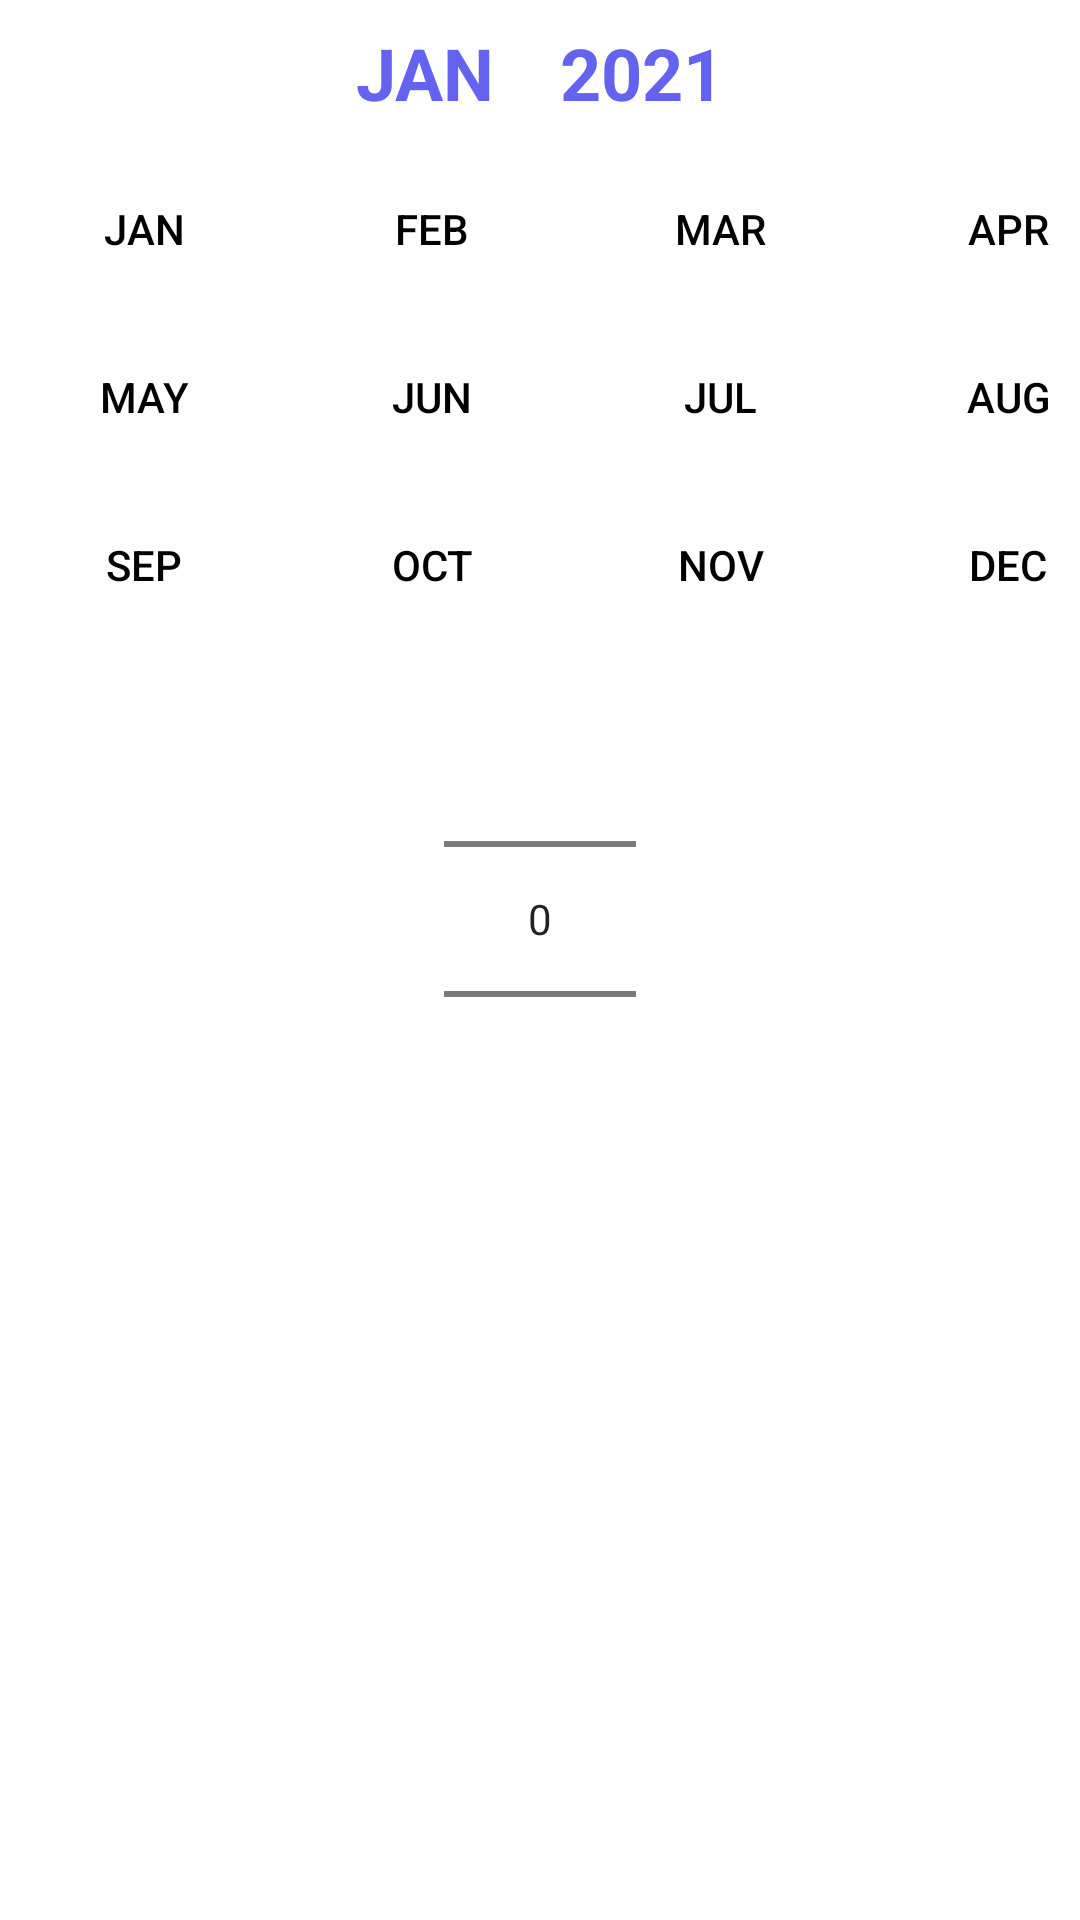

Here is an Android app screen rendered from its layout file. Give the layout XML and the strings, colors and styles it references.
<!-- AndroidManifest.xml: application theme Theme.NoCash -->
<!-- res/layout/month_year_picker_dialog.xml -->
<?xml version="1.0" encoding="utf-8"?>
<LinearLayout xmlns:android="http://schemas.android.com/apk/res/android"
    android:layout_width="match_parent"
    android:layout_height="wrap_content"
    android:orientation="vertical">

    <LinearLayout
            android:layout_width="match_parent"
            android:layout_height="wrap_content"
            android:gravity="center">

        <TextView
                android:id="@+id/selected_month"
                android:layout_width="wrap_content"
                android:layout_height="wrap_content"
                android:layout_gravity="center"
                android:textSize="24sp"
                android:textColor="@color/bottom_nav_color"
                android:layout_weight="1"
                android:gravity="right"
                android:layout_margin="8dp"
                android:text="JAN" android:textStyle="bold"/>
        <TextView
                android:layout_weight="1"
                android:id="@+id/selected_year"
                android:layout_width="wrap_content"
                android:layout_height="wrap_content"
                android:layout_gravity="center"
                android:layout_margin="8dp"
                android:textSize="24sp"
                android:textColor="@color/bottom_nav_color"
                android:text=" 2021" android:textStyle="bold"/>

    </LinearLayout>


    <GridLayout
        android:id="@+id/month_grid"
        android:layout_width="wrap_content"
        android:layout_height="wrap_content"
        android:layout_gravity="center"
        android:columnCount="4"
        android:rowCount="3"
        android:orientation="horizontal">

        
        <Button
            android:layout_width="wrap_content"
            style="@style/MonthButton"
            android:layout_height="wrap_content"
            android:text="JAN" />

        <Button
            android:layout_width="wrap_content"
            style="@style/MonthButton"
            android:layout_height="wrap_content"
            android:text="FEB" />

        <Button
            android:layout_width="wrap_content"
            style="@style/MonthButton"
            android:layout_height="wrap_content"
            android:text="MAR" />

        <Button
            android:layout_width="wrap_content"
            style="@style/MonthButton"
            android:layout_height="wrap_content"
            android:text="APR" />

        <Button
            android:layout_width="wrap_content"
            style="@style/MonthButton"
            android:layout_height="wrap_content"
            android:text="MAY" />

        <Button
            android:layout_width="wrap_content"
            style="@style/MonthButton"
            android:layout_height="wrap_content"
            android:text="JUN" />

        <Button
            android:layout_width="wrap_content"
            style="@style/MonthButton"
            android:layout_height="wrap_content"
            android:text="JUL" />

        <Button
            android:layout_width="wrap_content"
            style="@style/MonthButton"
            android:layout_height="wrap_content"
            android:text="AUG" />

        <Button
            android:layout_width="wrap_content"
            style="@style/MonthButton"
            android:layout_height="wrap_content"
            android:text="SEP" />

        <Button
            android:layout_width="wrap_content"
            style="@style/MonthButton"
            android:layout_height="wrap_content"
            android:text="OCT" />

        <Button
            android:layout_width="wrap_content"
            style="@style/MonthButton"
            android:layout_height="wrap_content"
            android:text="NOV" />

        <Button
            android:layout_width="wrap_content"
            style="@style/MonthButton"
            android:layout_height="wrap_content"
            android:text="DEC" />

    </GridLayout>

    <NumberPicker
        android:id="@+id/picker_year"
        android:layout_width="wrap_content"
        android:layout_height="wrap_content"
        android:layout_gravity="center"
        android:orientation="horizontal" />
</LinearLayout>
<!-- resources referenced by this layout -->
<resources>
  <color name="bottom_nav_color">#6363EF</color>
  <style name="MonthButton">
          <item name="android:layout_width">wrap_content</item>
          <item name="android:layout_height">wrap_content</item>
          <item name="android:layout_margin">4dp</item>
          <item name="android:layout_gravity">center</item>
          <item name="android:background">?attr/selectableItemBackground</item>
          <item name="android:layout_weight">1</item>
          <item name="android:textColor">@android:color/black</item>
      </style>
  <style name="Theme.NoCash" parent="Theme.MaterialComponents.DayNight.DarkActionBar">
          
          <item name="colorPrimary">@color/purple_500</item>
          <item name="colorPrimaryVariant">@color/purple_700</item>
          <item name="colorOnPrimary">@color/white</item>
          
          <item name="colorSecondary">@color/teal_200</item>
          <item name="colorSecondaryVariant">@color/teal_700</item>
          <item name="colorOnSecondary">@color/black</item>
          
          <item name="android:statusBarColor">?attr/colorPrimaryVariant</item>
          
      </style>
  <color name="purple_500">#FF6200EE</color>
  <color name="purple_700">#FF3700B3</color>
  <color name="white">#FFFFFFFF</color>
  <color name="teal_200">#FF03DAC5</color>
  <color name="teal_700">#FF018786</color>
  <color name="black">#FF000000</color>
</resources>
